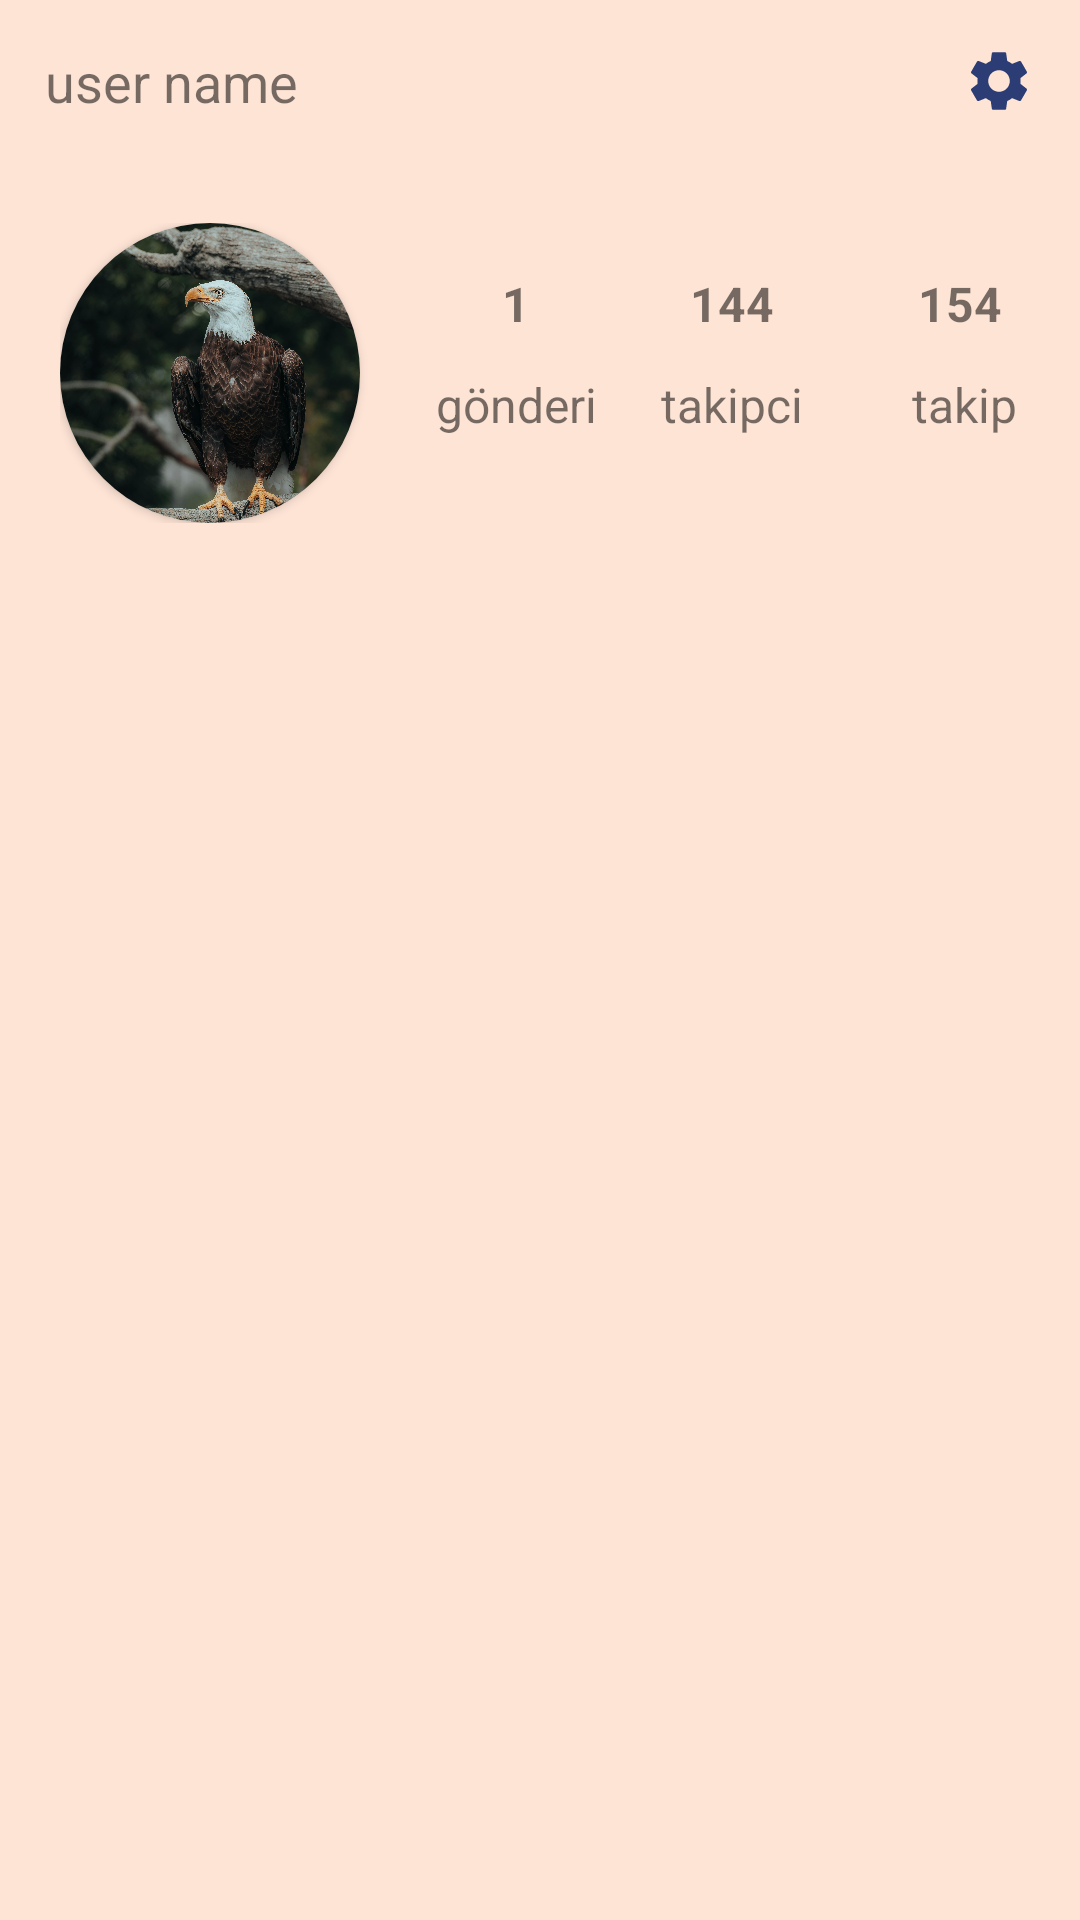

Produce the Android XML layout that renders to this screen, including the resource entries it uses.
<!-- AndroidManifest.xml: application theme Theme.FirabaseApp -->
<!-- res/layout/fragment_profile.xml -->
<?xml version="1.0" encoding="utf-8"?>
<androidx.constraintlayout.widget.ConstraintLayout xmlns:android="http://schemas.android.com/apk/res/android"
    xmlns:app="http://schemas.android.com/apk/res-auto"
    xmlns:tools="http://schemas.android.com/tools"
    android:layout_width="match_parent"
    android:layout_height="match_parent"
    tools:context="com.example.InstagramUI.view.view.home.ProfileFragment"
    android:id="@+id/profileFragment"
    >


    <LinearLayout
        android:layout_width="match_parent"
        android:layout_height="match_parent"
        android:orientation="vertical"
        app:layout_constraintBottom_toBottomOf="parent"
        app:layout_constraintEnd_toEndOf="parent"
        app:layout_constraintStart_toStartOf="parent"
        app:layout_constraintTop_toTopOf="parent">

        <androidx.constraintlayout.widget.ConstraintLayout
            android:layout_width="match_parent"
            android:layout_height="wrap_content"
            android:layout_margin="15dp"
            >

            <TextView
                android:id="@+id/txtProfileUserName"
                android:layout_width="wrap_content"
                android:layout_height="wrap_content"
                android:text="user name"
                android:textSize="18sp"
                app:layout_constraintStart_toStartOf="parent"
                app:layout_constraintTop_toTopOf="parent" />

            <ImageView
                android:id="@+id/imageView11"
                android:layout_width="wrap_content"
                android:layout_height="wrap_content"
                android:src="@drawable/baseline_settings_24"
                app:layout_constraintEnd_toEndOf="parent"
                app:layout_constraintTop_toTopOf="parent" />
        </androidx.constraintlayout.widget.ConstraintLayout>

        <androidx.constraintlayout.widget.ConstraintLayout
            android:layout_width="match_parent"
            android:layout_height="wrap_content"
            android:layout_margin="20dp"
            >

            <androidx.cardview.widget.CardView
                android:id="@+id/cardView2"
                android:layout_width="100dp"
                android:layout_height="100dp"

                app:cardCornerRadius="50dp"
                app:layout_constraintBottom_toBottomOf="parent"
                app:layout_constraintStart_toStartOf="parent"
                app:layout_constraintTop_toTopOf="parent">

                <ImageView
                    android:id="@+id/imgPostProfile"

                    android:layout_width="match_parent"
                    android:layout_height="match_parent"
                    android:scaleType="centerCrop"
                    app:srcCompat="@drawable/kartal" />

            </androidx.cardview.widget.CardView>

            <TextView
                android:id="@+id/txtProfilePostSize"
                android:layout_width="56dp"
                android:textAlignment="center"
                android:textStyle="bold"
                android:textSize="16sp"
                android:layout_height="wrap_content"
                android:layout_marginStart="24dp"
                android:layout_marginTop="16dp"
                android:text="1"
                app:layout_constraintStart_toEndOf="@+id/cardView2"
                app:layout_constraintTop_toTopOf="parent" />

            <TextView
                android:id="@+id/textView12"
                android:layout_width="56dp"
                android:textAlignment="center"
                android:layout_height="wrap_content"
                android:layout_marginStart="24dp"
                android:layout_marginTop="12dp"
                android:textSize="16sp"
                android:text="gönderi"
                app:layout_constraintStart_toEndOf="@+id/cardView2"
                app:layout_constraintTop_toBottomOf="@+id/txtProfilePostSize" />

            <TextView
                android:id="@+id/txtProfileFallow"
                android:layout_width="56dp"
                android:layout_height="wrap_content"
                android:textStyle="bold"
                android:textSize="16sp"
                android:layout_marginStart="16dp"
                android:layout_marginTop="16dp"
                android:textAlignment="center"
                android:text="144"
                app:layout_constraintStart_toEndOf="@+id/txtProfilePostSize"
                app:layout_constraintTop_toTopOf="parent" />

            <TextView
                android:id="@+id/textView14"
                android:layout_width="56dp"
                android:layout_height="wrap_content"
                android:layout_marginStart="16dp"
                android:layout_marginTop="12dp"
                android:textSize="16sp"
                android:text="takipci"
                android:textAlignment="center"
                app:layout_constraintStart_toEndOf="@+id/textView12"
                app:layout_constraintTop_toBottomOf="@+id/txtProfileFallow" />

            <TextView
                android:id="@+id/txtProfileFallowUser"
                android:layout_width="56dp"
                android:layout_height="wrap_content"
                android:textStyle="bold"
                android:textSize="16sp"
                android:layout_marginStart="20dp"
                android:layout_marginTop="16dp"
                android:text="154"
                android:textAlignment="center"
                app:layout_constraintStart_toEndOf="@+id/txtProfileFallow"
                app:layout_constraintTop_toTopOf="parent" />

            <TextView
                android:id="@+id/textView17"
                android:layout_width="59dp"
                android:layout_height="wrap_content"
                android:layout_marginStart="20dp"
                android:layout_marginTop="12dp"
                android:textSize="16sp"
                android:text="takip"
                android:textAlignment="center"
                app:layout_constraintStart_toEndOf="@+id/textView14"
                app:layout_constraintTop_toBottomOf="@+id/txtProfileFallowUser" />

        </androidx.constraintlayout.widget.ConstraintLayout>

        <androidx.recyclerview.widget.RecyclerView
            android:id="@+id/profileRecyclerView"
            android:layout_width="match_parent"
            android:layout_height="match_parent" />
    </LinearLayout>
</androidx.constraintlayout.widget.ConstraintLayout>
<!-- resources referenced by this layout -->
<resources>
  <!-- drawable baseline_settings_24 (drawable) -->
  <vector xmlns:android="http://schemas.android.com/apk/res/android" android:height="24dp" android:tint="#2B3D74" android:viewportHeight="24" android:viewportWidth="24" android:width="24dp">
        
      <path android:fillColor="@android:color/white" android:pathData="M19.14,12.94c0.04,-0.3 0.06,-0.61 0.06,-0.94c0,-0.32 -0.02,-0.64 -0.07,-0.94l2.03,-1.58c0.18,-0.14 0.23,-0.41 0.12,-0.61l-1.92,-3.32c-0.12,-0.22 -0.37,-0.29 -0.59,-0.22l-2.39,0.96c-0.5,-0.38 -1.03,-0.7 -1.62,-0.94L14.4,2.81c-0.04,-0.24 -0.24,-0.41 -0.48,-0.41h-3.84c-0.24,0 -0.43,0.17 -0.47,0.41L9.25,5.35C8.66,5.59 8.12,5.92 7.63,6.29L5.24,5.33c-0.22,-0.08 -0.47,0 -0.59,0.22L2.74,8.87C2.62,9.08 2.66,9.34 2.86,9.48l2.03,1.58C4.84,11.36 4.8,11.69 4.8,12s0.02,0.64 0.07,0.94l-2.03,1.58c-0.18,0.14 -0.23,0.41 -0.12,0.61l1.92,3.32c0.12,0.22 0.37,0.29 0.59,0.22l2.39,-0.96c0.5,0.38 1.03,0.7 1.62,0.94l0.36,2.54c0.05,0.24 0.24,0.41 0.48,0.41h3.84c0.24,0 0.44,-0.17 0.47,-0.41l0.36,-2.54c0.59,-0.24 1.13,-0.56 1.62,-0.94l2.39,0.96c0.22,0.08 0.47,0 0.59,-0.22l1.92,-3.32c0.12,-0.22 0.07,-0.47 -0.12,-0.61L19.14,12.94zM12,15.6c-1.98,0 -3.6,-1.62 -3.6,-3.6s1.62,-3.6 3.6,-3.6s3.6,1.62 3.6,3.6S13.98,15.6 12,15.6z"/>
      
  </vector>
  <!-- drawable kartal: jpg bitmap (drawable, 945690 bytes) -->
  <style name="Theme.FirabaseApp" parent="Base.Theme.FirabaseApp" />
  <style name="Base.Theme.FirabaseApp" parent="Theme.AppCompat.DayNight.NoActionBar">
          <item name="android:background">
              #fee4d5
          </item>
          
          
      </style>
</resources>
